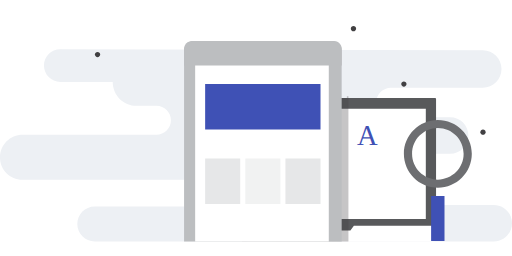
t = 0.00 s
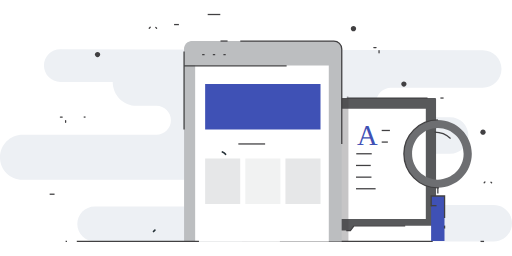
t = 1.00 s
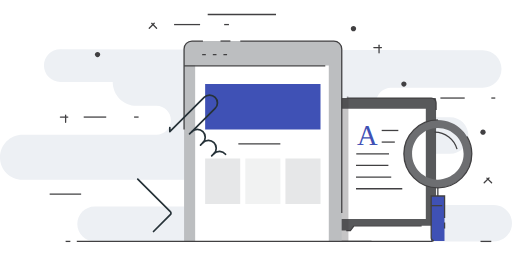
t = 1.47 s
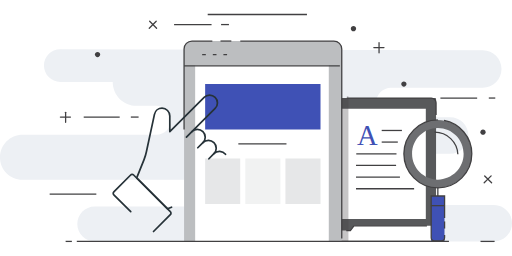
t = 1.94 s
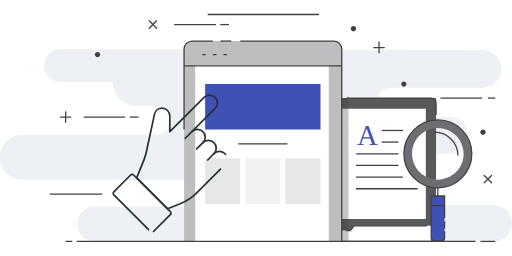
t = 2.42 s
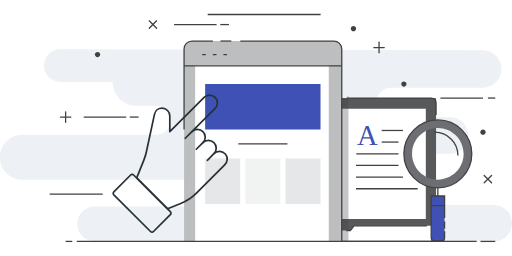
t = 3.00 s

The animated SVG that drew these frames (rendered in a browser with its animation timeline set to each time). Animation: 2 CSS @keyframes rules; one cycle of 3.00 s.

<svg xmlns="http://www.w3.org/2000/svg" viewBox="0 0 600 300"><style type="text/css">.st0{fill:#EDF0F4;} .st1{fill:#58595B;} .st2{fill:none;stroke:#414042;stroke-width:1.5;stroke-miterlimit:10;} .st3{fill:#FFFFFF;} .st4{opacity:0.3;fill:#414042;} .st5{fill:#BCBEC0;} .st6{fill:#3F51B5;} .st7{fill:#E6E7E8;} .st8{fill:#F1F2F2;} .st9{fill:#6D6E71;} .st10{font-family:&apos;Helvetica-Bold&apos;;} .st11{font-size:33.5395px;} .st12{fill:none;stroke:#414042;stroke-width:1.5;stroke-linecap:round;stroke-miterlimit:10;} .st13{fill:#414042;} .st14{fill:none;stroke:#263238;stroke-width:2;stroke-linecap:round;stroke-linejoin:round;stroke-miterlimit:10;}</style><g id="XMLID_59_"><path id="XMLID_10_" class="st0 KVltLWAi_0" d="M70.7 57.6l495.2 1.4c12 0 21.8 9.8 21.8 21.9 0 12.1-9.8 21.9-21.9 21.9h-107.6c-9.5 0-17.3 7.7-17.3 17.3 0 9.5 7.7 17.3 17.3 17.3h69.3c11.8 0 21.4 9.6 21.4 21.4 0 11.8-9.6 21.4-21.4 21.4h-128.3v60h179.4c11.8 0 21.4 9.6 21.4 21.4 0 11.8-9.6 21.4-21.4 21.4l-467.6-.1c-11.2 0-20.4-9.1-20.4-20.4 0-11.2 9.1-20.4 20.4-20.4h106.4v-31.5h-191c-14.6.1-26.4-11.7-26.4-26.2 0-14.6 11.8-26.4 26.4-26.4h156.9c9.4 0 17-7.6 17-17s-7.6-17-17-17h-23.2c-15.5 0-28-12.5-28-28h-61.4c-10.6 0-19.2-8.6-19.2-19.2 0-10.7 8.6-19.3 19.2-19.2z"/><g id="XMLID_783_"><path id="XMLID_802_" class="st1 KVltLWAi_1" d="M510 274.1h-219.5c-.6 0-1-.4-1-1v-157.2c0-.6.4-1 1-1h219.5c.5 0 1 .4 1 1v157.2c0 .6-.4 1-1 1z"/><path id="XMLID_801_" class="st2 KVltLWAi_2" d="M315 114.9h12.4"/><path id="XMLID_12_" class="st2 KVltLWAi_3" d="M511 268.6c0 3-2.5 5.5-5.5 5.5h-210.5c-3 0-5.5-2.5-5.5-5.5v-148.2c0-3 2.5-5.5 5.5-5.5h13.3"/><path id="XMLID_11_" class="st2 KVltLWAi_4" d="M406.4 114.9h99.1c3 0 5.5 2.5 5.5 5.5v14.3"/><path id="XMLID_799_" class="st3 KVltLWAi_5" d="M300.2 127.4h198.8v129.2h-198.8z"/><path id="XMLID_798_" class="st3 KVltLWAi_6" d="M507.1 282.9h-216.2c-5.2 0-9.6-3.8-10.5-8.9l-1.5-9.4h100.2l3.8 5.5h27.7l4.1-5.5h105.6l-1.3 8.2c-.9 5.9-6 10.1-11.9 10.1z"/><path id="XMLID_14_" class="st2 KVltLWAi_7" d="M507.1 282.9h-216.2c-5.2 0-9.6-3.8-10.5-8.9l-1.5-9.4"/><path id="XMLID_13_" class="st2 KVltLWAi_8" d="M405.8 270.2h4.8l4.2-5.5h85.5"/></g><path id="XMLID_153_" class="st4 KVltLWAi_9" d="M404 282.9l4.3.1v-170.3h-1.8v2.1h-79v-2.1h-12.5v2.1h-6.7v-2.1h-13.3c-4.2 0-7.7 3.4-7.7 7.6v144.3h-6.2l-.1-.3-2.1.3-2.1.3 1.5 9.4c.6 3.6 2.7 6.6 5.5 8.5h23.2l97 .1z"/><g id="XMLID_117_"><path id="XMLID_132_" class="st5 KVltLWAi_10" d="M400.4 282.9v-223.8c0-6.1-4.9-11-11-11h-162.7c-6.1 0-11 4.9-11 11v223.8h184.7z"/><path id="XMLID_131_" class="st3 KVltLWAi_11" d="M385.3 282.9v-223.8c0-6.1-4.2-11-9.3-11h-138c-5.2 0-9.3 4.9-9.3 11v223.8h156.6z"/><path id="XMLID_130_" class="st5 KVltLWAi_12" d="M215.7 76.7v-19.3c0-5.1 4.1-9.3 9.3-9.3h166.2c5.1 0 9.3 4.1 9.3 9.3v19.3h-184.8z"/><path id="XMLID_129_" class="st2 KVltLWAi_13" d="M215.7 151.8v-94.4c0-5.1 4.1-9.3 9.3-9.3h24.5"/><path id="XMLID_128_" class="st2 KVltLWAi_14" d="M281.6 48.1h109.6c5.1 0 9.3 4.1 9.3 9.3v225.6"/><path id="XMLID_127_" class="st2 KVltLWAi_15" d="M258.4 48.1h12.7"/><path id="XMLID_126_" class="st2 KVltLWAi_16" d="M215.7 77.2h184.7"/><path id="XMLID_125_" class="st2 KVltLWAi_17" d="M236.9 64h4.3"/><path id="XMLID_124_" class="st2 KVltLWAi_18" d="M249.4 64h4.3"/><path id="XMLID_123_" class="st2 KVltLWAi_19" d="M261.8 64h4.3"/><path id="XMLID_122_" class="st6 KVltLWAi_20" d="M240.4 98.5h135.2v53.3h-135.2z"/><path id="XMLID_121_" class="st7 KVltLWAi_21" d="M240.4 185.7h41.1v53.3h-41.1z"/><path id="XMLID_120_" class="st8 KVltLWAi_22" d="M287.5 185.7h41.1v53.3h-41.1z"/><path id="XMLID_119_" class="st7 KVltLWAi_23" d="M334.5 185.7h41.1v53.3h-41.1z"/><path id="XMLID_118_" class="st2 KVltLWAi_24" d="M279.3 168.7h57.5"/></g><g id="XMLID_494_"><g id="XMLID_502_"><path id="XMLID_512_" class="st2 KVltLWAi_25" d="M513.1 218v16.5"/><path id="XMLID_509_" class="st9 KVltLWAi_26" d="M513.1 140.5c-22 0-39.8 17.8-39.8 39.8 0 22 17.8 39.8 39.8 39.8 22 0 39.8-17.8 39.8-39.8 0-22-17.8-39.8-39.8-39.8zm0 70c-16.7 0-30.2-13.5-30.2-30.2s13.5-30.2 30.2-30.2 30.2 13.5 30.2 30.2c.1 16.7-13.5 30.2-30.2 30.2z"/><path id="XMLID_508_" class="st2 KVltLWAi_27" d="M513.1 140.5c-22 0-39.8 17.8-39.8 39.8 0 22 17.8 39.8 39.8 39.8 22 0 39.8-17.8 39.8-39.8 0-22-17.8-39.8-39.8-39.8z"/><path id="XMLID_507_" class="st2 KVltLWAi_28" d="M509.3 154.9c15.1 0 27.3 12.2 27.3 27.3"/><path id="XMLID_506_" class="st6 KVltLWAi_29" d="M505.2 229.7h15.7v52.7h-15.7z"/><path id="XMLID_505_" class="st2 KVltLWAi_30" d="M521 255.5v-25.8h-15.7v48.7c0 2.2 1.8 4 4 4h7.7c2.2 0 4-1.8 4-4v-7.4"/><path id="XMLID_504_" class="st2 KVltLWAi_31" d="M521 267.8v-8.3"/><path id="XMLID_503_" class="st2 KVltLWAi_32" d="M504.9 241h16.5"/></g><path id="XMLID_501_" class="st2 KVltLWAi_33" d="M447.3 152.9h24.9"/><path id="XMLID_500_" class="st2 KVltLWAi_34" d="M447.3 166.5h19.7"/><path id="XMLID_499_" class="st2 KVltLWAi_35" d="M417.5 180.2h49.5"/><path id="XMLID_498_" class="st2 KVltLWAi_36" d="M417.2 193.9h49.8"/><path id="XMLID_497_" class="st2 KVltLWAi_37" d="M417.2 207.6h55"/><path id="XMLID_496_" class="st2 KVltLWAi_38" d="M417.2 221.2h72.3"/><text id="XMLID_495_" transform="translate(418.405 170.262)" class="st6 st10 st11">A</text></g><path id="XMLID_4_" class="st2 KVltLWAi_39" d="M90 282.9h468.6"/><path id="XMLID_9_" class="st2 KVltLWAi_40" d="M76.9 282.9h7.8"/><path id="XMLID_15_" class="st2 KVltLWAi_41" d="M563.1 282.9h17.3"/><g id="XMLID_18_"><path id="XMLID_19_" class="st12 KVltLWAi_42" d="M438.1 55.7h12.2"/><path id="XMLID_20_" class="st12 KVltLWAi_43" d="M444.2 61.8v-12.3"/></g><g id="XMLID_29_"><path id="XMLID_31_" class="st12 KVltLWAi_44" d="M70.8 137.2h12.2"/><path id="XMLID_30_" class="st12 KVltLWAi_45" d="M76.9 143.3v-12.2"/></g><g id="XMLID_21_"><path id="XMLID_23_" class="st12 KVltLWAi_46" d="M174.9 33.1l8.6-8.7"/><path id="XMLID_22_" class="st12 KVltLWAi_47" d="M183.5 33.1l-8.6-8.7"/></g><g id="XMLID_32_"><path id="XMLID_34_" class="st12 KVltLWAi_48" d="M567.4 214.2l8.7-8.6"/><path id="XMLID_33_" class="st12 KVltLWAi_49" d="M576.1 214.2l-8.7-8.6"/></g><path id="XMLID_24_" class="st2 KVltLWAi_50" d="M204 28.8h49.8"/><path id="XMLID_35_" class="st2 KVltLWAi_51" d="M243.4 17h132.3"/><path id="XMLID_45_" class="st2 KVltLWAi_52" d="M58.2 227.6h62.1"/><path id="XMLID_27_" class="st2 KVltLWAi_53" d="M516.1 114.9h49.9"/><path id="XMLID_28_" class="st2 KVltLWAi_54" d="M580.4 114.9h-8.6"/><path id="XMLID_25_" class="st2 KVltLWAi_55" d="M268.3 28.8h-10.2"/><path id="XMLID_26_" class="st2 KVltLWAi_56" d="M98.1 137.2h49.8"/><path id="XMLID_36_" class="st2 KVltLWAi_57" d="M162.4 137.2h-10.3"/><path id="XMLID_37_" class="st13 KVltLWAi_58" d="M417.3 33.6c0 1.7-1.4 3.1-3.1 3.1-1.7 0-3.1-1.4-3.1-3.1 0-1.7 1.4-3.1 3.1-3.1 1.8 0 3.1 1.4 3.1 3.1z"/><path id="XMLID_40_" class="st13 KVltLWAi_59" d="M117.4 64c0 1.7-1.4 3.1-3.1 3.1-1.7 0-3.1-1.4-3.1-3.1 0-1.7 1.4-3.1 3.1-3.1 1.8 0 3.1 1.4 3.1 3.1z"/><path id="XMLID_48_" class="st13 KVltLWAi_60" d="M476.4 98.5c0 1.7-1.4 3.1-3.1 3.1-1.7 0-3.1-1.4-3.1-3.1 0-1.7 1.4-3.1 3.1-3.1 1.7 0 3.1 1.4 3.1 3.1z"/><path id="XMLID_44_" class="st13 KVltLWAi_61" d="M569.1 154.9c0 1.7-1.4 3.1-3.1 3.1-1.7 0-3.1-1.4-3.1-3.1 0-1.7 1.4-3.1 3.1-3.1 1.7 0 3.1 1.4 3.1 3.1z"/></g><path class="st14 KVltLWAi_62" d="M179.9 271.3l19.7-19.7c1-1 1-2.6 0-3.5l-43-43c-1-1-2.6-1-3.5 0l-19.7 19.7c-1 1-1 2.6 0 3.5l43 43c1 1 2.6 1 3.5 0z"/><path class="st14 KVltLWAi_63" d="M264.3 180.8c-3.5-4.3-9.8-4.5-13.6-.7 3.6-3.6 3.6-9.4 0-12.9-3.6-3.6-9.4-3.6-12.9 0 3.6-3.6 3.6-9.4 0-12.9-3.6-3.6-9.4-3.6-12.9 0l27.2-27.2c3.6-3.6 3.6-9.4 0-12.9-3.6-3.6-9.4-3.6-12.9 0l-40.2 40v-18.3c0-5-4.1-9.1-9.1-9.1-4.3 0-8 3-8.9 7.2l-9.5 44.1c-.6 3-1.6 6-2.7 8.9l-8.6 21.5 36.2 36.2 15.4-6.2c6.9-2.8 13.2-6.9 18.4-12.1l33.1-33.1c3.4-3.3 4-8.8 1-12.5z"/><path class="st14 KVltLWAi_64" d="M237.8 167.2l-7.8 7.7"/><path class="st14 KVltLWAi_65" d="M250.7 180.1l-7.7 7.8"/><path class="st14 KVltLWAi_66" d="M224.9 154.2l-7.8 7.8"/><style>.KVltLWAi_0{stroke-dasharray:2641 2643;stroke-dashoffset:2642;animation:KVltLWAi_draw 2000ms ease 0ms forwards;}.KVltLWAi_1{stroke-dasharray:760 762;stroke-dashoffset:761;animation:KVltLWAi_draw 2000ms ease 15ms forwards;}.KVltLWAi_2{stroke-dasharray:13 15;stroke-dashoffset:14;animation:KVltLWAi_draw 2000ms ease 30ms forwards;}.KVltLWAi_3{stroke-dasharray:398 400;stroke-dashoffset:399;animation:KVltLWAi_draw 2000ms ease 45ms forwards;}.KVltLWAi_4{stroke-dasharray:123 125;stroke-dashoffset:124;animation:KVltLWAi_draw 2000ms ease 60ms forwards;}.KVltLWAi_5{stroke-dasharray:656 658;stroke-dashoffset:657;animation:KVltLWAi_draw 2000ms ease 75ms forwards;}.KVltLWAi_6{stroke-dasharray:514 516;stroke-dashoffset:515;animation:KVltLWAi_draw 2000ms ease 90ms forwards;}.KVltLWAi_7{stroke-dasharray:241 243;stroke-dashoffset:242;animation:KVltLWAi_draw 2000ms ease 106ms forwards;}.KVltLWAi_8{stroke-dasharray:98 100;stroke-dashoffset:99;animation:KVltLWAi_draw 2000ms ease 121ms forwards;}.KVltLWAi_9{stroke-dasharray:604 606;stroke-dashoffset:605;animation:KVltLWAi_draw 2000ms ease 136ms forwards;}.KVltLWAi_10{stroke-dasharray:830 832;stroke-dashoffset:831;animation:KVltLWAi_draw 2000ms ease 151ms forwards;}.KVltLWAi_11{stroke-dasharray:775 777;stroke-dashoffset:776;animation:KVltLWAi_draw 2000ms ease 166ms forwards;}.KVltLWAi_12{stroke-dasharray:419 421;stroke-dashoffset:420;animation:KVltLWAi_draw 2000ms ease 181ms forwards;}.KVltLWAi_13{stroke-dasharray:134 136;stroke-dashoffset:135;animation:KVltLWAi_draw 2000ms ease 196ms forwards;}.KVltLWAi_14{stroke-dasharray:350 352;stroke-dashoffset:351;animation:KVltLWAi_draw 2000ms ease 212ms forwards;}.KVltLWAi_15{stroke-dasharray:13 15;stroke-dashoffset:14;animation:KVltLWAi_draw 2000ms ease 227ms forwards;}.KVltLWAi_16{stroke-dasharray:185 187;stroke-dashoffset:186;animation:KVltLWAi_draw 2000ms ease 242ms forwards;}.KVltLWAi_17{stroke-dasharray:5 7;stroke-dashoffset:6;animation:KVltLWAi_draw 2000ms ease 257ms forwards;}.KVltLWAi_18{stroke-dasharray:5 7;stroke-dashoffset:6;animation:KVltLWAi_draw 2000ms ease 272ms forwards;}.KVltLWAi_19{stroke-dasharray:5 7;stroke-dashoffset:6;animation:KVltLWAi_draw 2000ms ease 287ms forwards;}.KVltLWAi_20{stroke-dasharray:377 379;stroke-dashoffset:378;animation:KVltLWAi_draw 2000ms ease 303ms forwards;}.KVltLWAi_21{stroke-dasharray:189 191;stroke-dashoffset:190;animation:KVltLWAi_draw 2000ms ease 318ms forwards;}.KVltLWAi_22{stroke-dasharray:189 191;stroke-dashoffset:190;animation:KVltLWAi_draw 2000ms ease 333ms forwards;}.KVltLWAi_23{stroke-dasharray:189 191;stroke-dashoffset:190;animation:KVltLWAi_draw 2000ms ease 348ms forwards;}.KVltLWAi_24{stroke-dasharray:58 60;stroke-dashoffset:59;animation:KVltLWAi_draw 2000ms ease 363ms forwards;}.KVltLWAi_25{stroke-dasharray:17 19;stroke-dashoffset:18;animation:KVltLWAi_draw 2000ms ease 378ms forwards;}.KVltLWAi_26{stroke-dasharray:440 442;stroke-dashoffset:441;animation:KVltLWAi_draw 2000ms ease 393ms forwards;}.KVltLWAi_27{stroke-dasharray:251 253;stroke-dashoffset:252;animation:KVltLWAi_draw 2000ms ease 409ms forwards;}.KVltLWAi_28{stroke-dasharray:43 45;stroke-dashoffset:44;animation:KVltLWAi_draw 2000ms ease 424ms forwards;}.KVltLWAi_29{stroke-dasharray:137 139;stroke-dashoffset:138;animation:KVltLWAi_draw 2000ms ease 439ms forwards;}.KVltLWAi_30{stroke-dasharray:118 120;stroke-dashoffset:119;animation:KVltLWAi_draw 2000ms ease 454ms forwards;}.KVltLWAi_31{stroke-dasharray:9 11;stroke-dashoffset:10;animation:KVltLWAi_draw 2000ms ease 469ms forwards;}.KVltLWAi_32{stroke-dasharray:17 19;stroke-dashoffset:18;animation:KVltLWAi_draw 2000ms ease 484ms forwards;}.KVltLWAi_33{stroke-dasharray:25 27;stroke-dashoffset:26;animation:KVltLWAi_draw 2000ms ease 500ms forwards;}.KVltLWAi_34{stroke-dasharray:20 22;stroke-dashoffset:21;animation:KVltLWAi_draw 2000ms ease 515ms forwards;}.KVltLWAi_35{stroke-dasharray:50 52;stroke-dashoffset:51;animation:KVltLWAi_draw 2000ms ease 530ms forwards;}.KVltLWAi_36{stroke-dasharray:50 52;stroke-dashoffset:51;animation:KVltLWAi_draw 2000ms ease 545ms forwards;}.KVltLWAi_37{stroke-dasharray:55 57;stroke-dashoffset:56;animation:KVltLWAi_draw 2000ms ease 560ms forwards;}.KVltLWAi_38{stroke-dasharray:73 75;stroke-dashoffset:74;animation:KVltLWAi_draw 2000ms ease 575ms forwards;}.KVltLWAi_39{stroke-dasharray:469 471;stroke-dashoffset:470;animation:KVltLWAi_draw 2000ms ease 590ms forwards;}.KVltLWAi_40{stroke-dasharray:8 10;stroke-dashoffset:9;animation:KVltLWAi_draw 2000ms ease 606ms forwards;}.KVltLWAi_41{stroke-dasharray:18 20;stroke-dashoffset:19;animation:KVltLWAi_draw 2000ms ease 621ms forwards;}.KVltLWAi_42{stroke-dasharray:13 15;stroke-dashoffset:14;animation:KVltLWAi_draw 2000ms ease 636ms forwards;}.KVltLWAi_43{stroke-dasharray:13 15;stroke-dashoffset:14;animation:KVltLWAi_draw 2000ms ease 651ms forwards;}.KVltLWAi_44{stroke-dasharray:13 15;stroke-dashoffset:14;animation:KVltLWAi_draw 2000ms ease 666ms forwards;}.KVltLWAi_45{stroke-dasharray:13 15;stroke-dashoffset:14;animation:KVltLWAi_draw 2000ms ease 681ms forwards;}.KVltLWAi_46{stroke-dasharray:13 15;stroke-dashoffset:14;animation:KVltLWAi_draw 2000ms ease 696ms forwards;}.KVltLWAi_47{stroke-dasharray:13 15;stroke-dashoffset:14;animation:KVltLWAi_draw 2000ms ease 712ms forwards;}.KVltLWAi_48{stroke-dasharray:13 15;stroke-dashoffset:14;animation:KVltLWAi_draw 2000ms ease 727ms forwards;}.KVltLWAi_49{stroke-dasharray:13 15;stroke-dashoffset:14;animation:KVltLWAi_draw 2000ms ease 742ms forwards;}.KVltLWAi_50{stroke-dasharray:50 52;stroke-dashoffset:51;animation:KVltLWAi_draw 2000ms ease 757ms forwards;}.KVltLWAi_51{stroke-dasharray:133 135;stroke-dashoffset:134;animation:KVltLWAi_draw 2000ms ease 772ms forwards;}.KVltLWAi_52{stroke-dasharray:63 65;stroke-dashoffset:64;animation:KVltLWAi_draw 2000ms ease 787ms forwards;}.KVltLWAi_53{stroke-dasharray:50 52;stroke-dashoffset:51;animation:KVltLWAi_draw 2000ms ease 803ms forwards;}.KVltLWAi_54{stroke-dasharray:9 11;stroke-dashoffset:10;animation:KVltLWAi_draw 2000ms ease 818ms forwards;}.KVltLWAi_55{stroke-dasharray:11 13;stroke-dashoffset:12;animation:KVltLWAi_draw 2000ms ease 833ms forwards;}.KVltLWAi_56{stroke-dasharray:50 52;stroke-dashoffset:51;animation:KVltLWAi_draw 2000ms ease 848ms forwards;}.KVltLWAi_57{stroke-dasharray:11 13;stroke-dashoffset:12;animation:KVltLWAi_draw 2000ms ease 863ms forwards;}.KVltLWAi_58{stroke-dasharray:20 22;stroke-dashoffset:21;animation:KVltLWAi_draw 2000ms ease 878ms forwards;}.KVltLWAi_59{stroke-dasharray:20 22;stroke-dashoffset:21;animation:KVltLWAi_draw 2000ms ease 893ms forwards;}.KVltLWAi_60{stroke-dasharray:20 22;stroke-dashoffset:21;animation:KVltLWAi_draw 2000ms ease 909ms forwards;}.KVltLWAi_61{stroke-dasharray:20 22;stroke-dashoffset:21;animation:KVltLWAi_draw 2000ms ease 924ms forwards;}.KVltLWAi_62{stroke-dasharray:194 196;stroke-dashoffset:195;animation:KVltLWAi_draw 2000ms ease 939ms forwards;}.KVltLWAi_63{stroke-dasharray:470 472;stroke-dashoffset:471;animation:KVltLWAi_draw 2000ms ease 954ms forwards;}.KVltLWAi_64{stroke-dasharray:11 13;stroke-dashoffset:12;animation:KVltLWAi_draw 2000ms ease 969ms forwards;}.KVltLWAi_65{stroke-dasharray:11 13;stroke-dashoffset:12;animation:KVltLWAi_draw 2000ms ease 984ms forwards;}.KVltLWAi_66{stroke-dasharray:12 14;stroke-dashoffset:13;animation:KVltLWAi_draw 2000ms ease 1000ms forwards;}@keyframes KVltLWAi_draw{100%{stroke-dashoffset:0;}}@keyframes KVltLWAi_fade{0%{stroke-opacity:1;}94.44444444444444%{stroke-opacity:1;}100%{stroke-opacity:0;}}</style></svg>